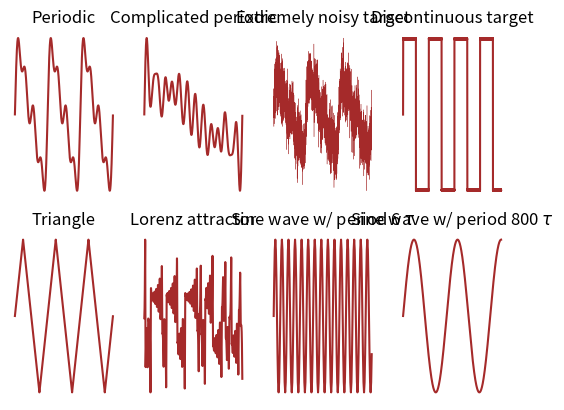

Write Python code to recreate this figure.
#!/usr/bin/env python3
# -*- coding: utf-8 -*-
"""
Created on Fri May 21 12:23:53 2021

[redacted]
"""

import numpy as np
import matplotlib.pyplot as plt


def triangle(time, amplitude, freq, noise = False, noise_intensity = 0.1):
    
    freq /= 2
        
    y = 4*freq*(time - np.floor(2*time*freq+0.5)/2/freq)*(-1)**(np.floor(2*time*freq+0.5))
    
    if noise: y+= np.random.uniform(-noise_intensity, noise_intensity, size = y.shape)

    return y


def square(time, amplitude, freq, noise = False, noise_intensity = 0.1):
    
    y = amplitude*np.sign(np.sin(freq*time))
    
    if noise: y+= np.random.uniform(-noise_intensity, noise_intensity, size = y.shape)
    
    return y
    


def sinusoid(time, amplitudes, freqs, noise = False, noise_intensity = 0.1):
    
    y = np.zeros(len(time))
    
    for n in range(len(amplitudes)):
        
        y += amplitudes[n]*np.sin(freqs[n]*np.pi*time)
        
    if noise: y+= np.random.normal(0, noise_intensity, size = y.shape)
        
    return y


def lorenz_attractor(time, x_0, y_0, z_0, Prandtl_number = 10, Rayleigh_number = 28, beta = 8/3):
    
    dt = time[1] - time[0]
    
    x = [x_0]
    y = [y_0]
    z = [z_0]
    
    for t in range(len(time)):
        
        xp = (Prandtl_number * (y[t] - x[t])) * dt
        yp = (Rayleigh_number * x[t] - y[t] - x[t] * z[t]) * dt
        zp = (x[t] * y[t] - beta * z[t]) * dt
        
        x.append(x[-1] + xp)
        y.append(y[-1] + yp)
        z.append(z[-1] + zp)
        
    return x, y, z


nsecs=1440
dt = 0.1
simtime = np.arange(0, nsecs, dt)
plot_idx = len(simtime)//4

amp_figAC = 1
freq_figAC= 1/60
y_figAC = triangle(simtime, amp_figAC, freq_figAC)

amp_figD = [1, 0.5, 1/6, 1/3]
freq_figD = np.array([1, 2, 3, 4])/60
y_figD = sinusoid(simtime, amp_figD, freq_figD)

amp_figE = np.array([1, 1/4, 1/3, 1/3, 1/5, 1/10, 1/10, 1/12, 1/3, 1/2, 1/6, 1/2, -1/5, 1/4, 1/4, 1/10])
freq_figE = np.arange(1,17)/180
y_figE = sinusoid(simtime, amp_figE, freq_figE)

amp_figF = amp_figD
freq_figF = freq_figD
y_figF = sinusoid(simtime, amp_figF, freq_figF, noise = True, noise_intensity = 0.5)

amp_figG = 1
freq_figG = 2/60
y_figG = square(simtime, amp_figG, freq_figG, noise = True, noise_intensity=0.01)

x_figH, y_figH, z_figH = lorenz_attractor(simtime/10, 1, 1, 1, Rayleigh_number = 28, Prandtl_number = 10)

amp_figI = [1]
freq_figI1 = [1/6/dt]
y_figI1 = sinusoid(simtime, amp_figI, freq_figI1)

freq_figI2 = [1/800/dt]
y_figI2 = sinusoid(simtime, amp_figI, freq_figI2)


plt.subplot(2, 4, 1)
plt.plot(simtime[:plot_idx], y_figD[:plot_idx], c='brown')
plt.title('Periodic')
plt.axis('off')

plt.subplot(2, 4, 2)
plt.plot(simtime[:plot_idx], y_figE[:plot_idx], c='brown')
plt.title('Complicated periodic')
plt.axis('off')

plt.subplot(2, 4, 3)
plt.plot(simtime[:plot_idx], y_figF[:plot_idx], c='brown', linewidth=0.25)
plt.axis('off')
plt.title('Extremely noisy target')

plt.subplot(2, 4, 4)
plt.plot(simtime[:plot_idx*2], y_figG[:plot_idx*2], c='brown')
plt.axis('off')
plt.title('Discontinuous target')

plt.subplot(2, 4, 5)
plt.plot(simtime[:plot_idx], y_figAC[:plot_idx], c='brown')
plt.axis('off')
plt.title('Triangle')

plt.subplot(2, 4, 6)
plt.plot(simtime[:plot_idx], y_figH[:plot_idx], c = 'brown')
plt.axis('off')
plt.title('Lorenz attractor')


plt.subplot(2, 4, 7)
plt.plot(simtime[:plot_idx//20], y_figI1[:plot_idx//20], c ='brown')
plt.axis('off')
plt.title(r'Sine wave w/ period 6 $\tau$')

plt.subplot(2, 4, 8)
plt.plot(simtime[:plot_idx], y_figI2[:plot_idx], c ='brown')
plt.axis('off')
plt.title(r'Sine wave w/ period 800 $\tau$')
